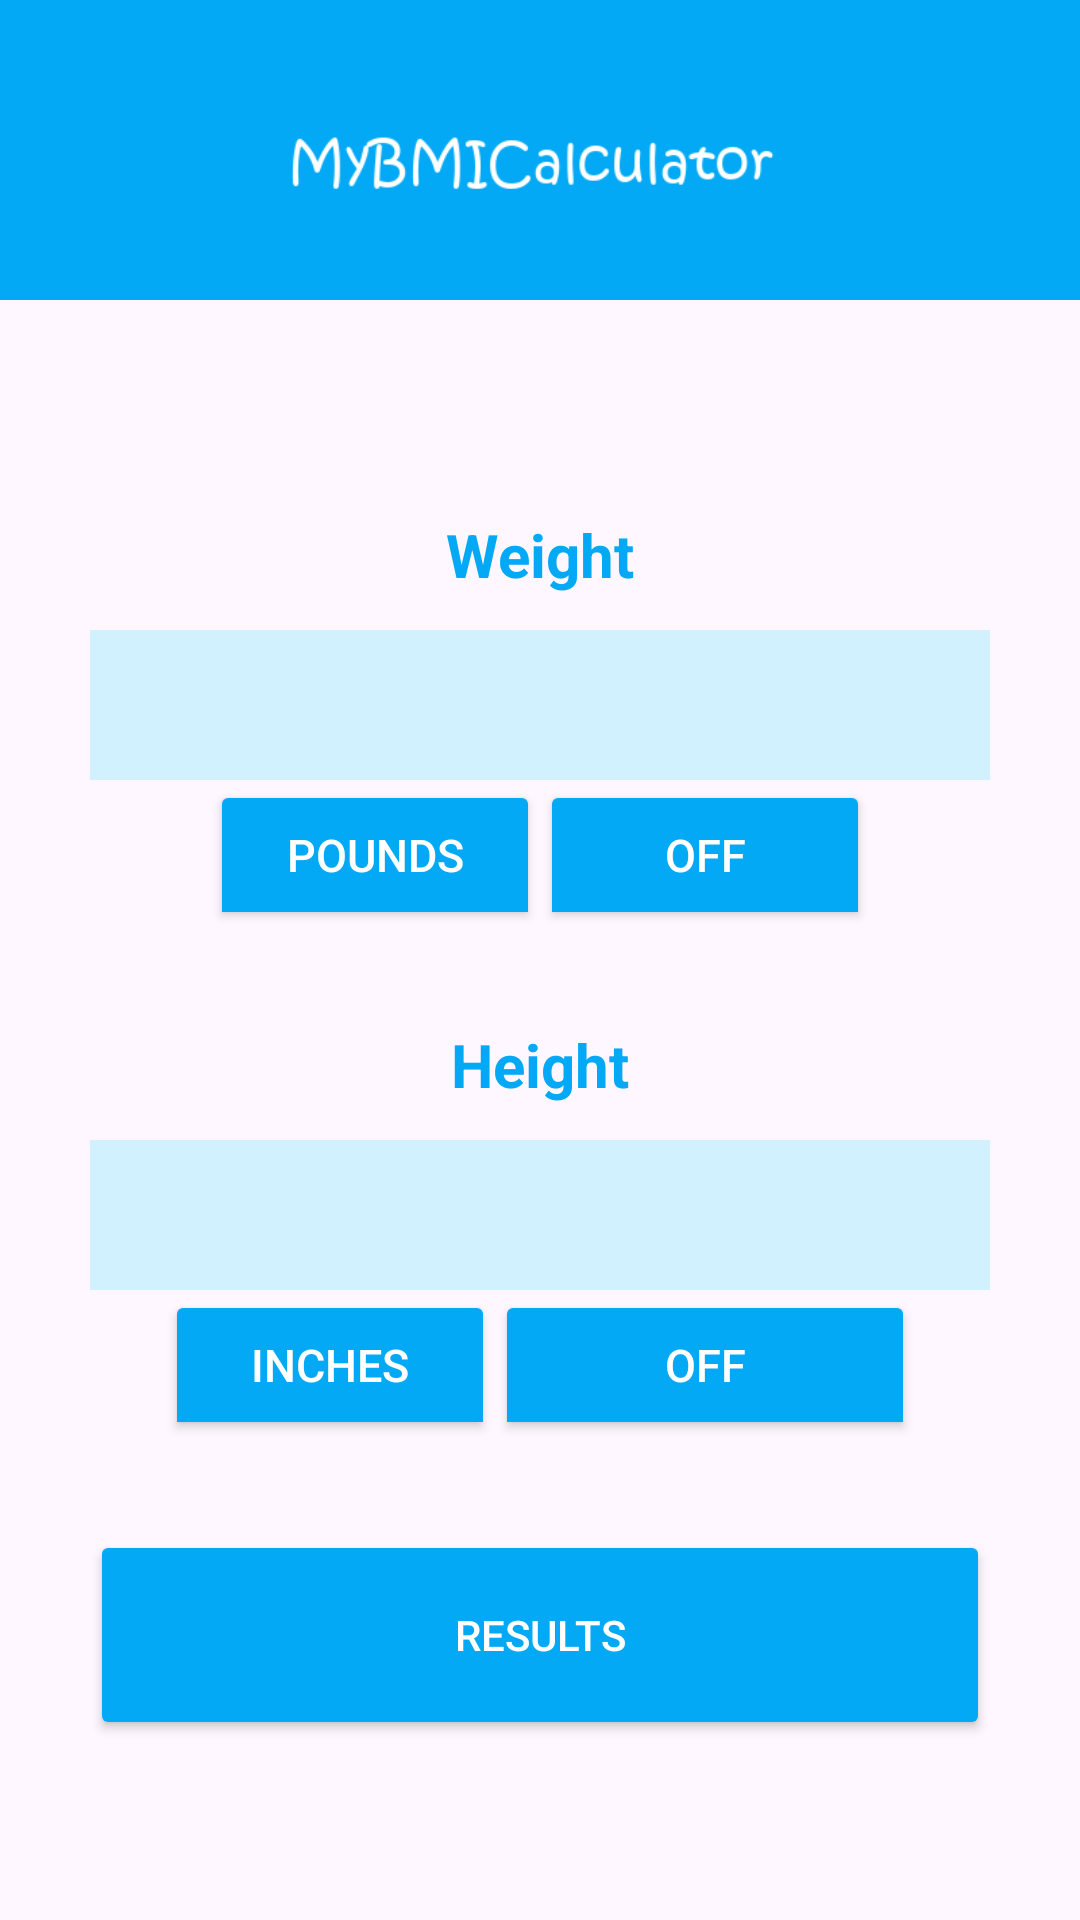

The Android layout XML behind this screen, and the referenced resources:
<!-- AndroidManifest.xml: application theme Theme.NextApp -->
<!-- res/layout/activity_main.xml -->
<?xml version="1.0" encoding="utf-8"?>
<LinearLayout xmlns:android="http://schemas.android.com/apk/res/android"
    xmlns:app="http://schemas.android.com/apk/res-auto"
    xmlns:tools="http://schemas.android.com/tools"
    android:layout_width="match_parent"
    android:layout_height="match_parent"
    tools:context=".MainActivity"
    android:orientation="vertical">

    <LinearLayout
        android:id="@+id/topBar"
        android:layout_width="match_parent"
        android:layout_height="100dp"
        android:background="@color/primaryColor"
        android:orientation="vertical">











        <ImageView
            android:layout_width="match_parent"
            android:layout_height="match_parent"
            android:src="@drawable/titletouseforapp"
            android:layout_gravity="center"
            android:paddingTop="10dp"
            android:scaleX="2.5"
            android:scaleY="2.5">

        </ImageView>

    </LinearLayout>


    <LinearLayout
        android:id="@+id/weightLayout"
        android:paddingTop="60dp"
        android:paddingBottom="10dp"
        android:layout_width="match_parent"
        android:gravity="center"
        android:layout_height="wrap_content">

        <LinearLayout
            android:id="@+id/weightEntryLayout"
            android:layout_width="match_parent"
            android:layout_height="wrap_content"
            android:orientation="vertical"
            android:gravity="center">

            <TextView
                android:id="@+id/weightLabel"
                android:layout_width="400dp"
                android:layout_height="50dp"
                android:text="Weight"
                android:gravity="center"
                android:textStyle="bold"
                android:textSize="20dp"
                android:textColor="@color/primaryColor">
            </TextView>

            <EditText
                android:id="@+id/weightEntryText"
                android:paddingLeft="10dp"
                android:layout_width="300dp"
                android:layout_height="50dp"
                android:textAlignment="textStart"
                android:background="@color/entryColor"
                android:backgroundTint="@color/entryColor">
            </EditText>

            <LinearLayout
                android:id="@+id/weightButtonsLayout"
                android:layout_width="match_parent"
                android:layout_height="match_parent"
                android:orientation="horizontal"
                android:gravity="center">

                <ToggleButton
                    android:id="@+id/poundsButton"
                    android:layout_width="110dp"
                    android:layout_height="50dp"
                    android:textOn="Pounds"
                    android:textColor="@color/white"
                    android:checked="true"
                    android:backgroundTint="@color/primaryColor"
                    android:textSize="15dp">
                </ToggleButton>

                <ToggleButton
                    android:id="@+id/kilogramsButton"
                    android:layout_width="110dp"
                    android:layout_height="50dp"
                    android:backgroundTint="@color/primaryColor"
                    android:textOn="Kilograms"
                    android:textColor="@color/white"
                    android:textSize="15dp">
                </ToggleButton>

            </LinearLayout>


        </LinearLayout>


    </LinearLayout>


    <LinearLayout
        android:id="@+id/heightLayout"
        android:padding="10dp"
        android:layout_width="match_parent"
        android:gravity="center"
        android:layout_height="wrap_content">

        <LinearLayout
            android:id="@+id/heightEntryLayout"
            android:layout_width="match_parent"
            android:layout_height="wrap_content"
            android:orientation="vertical"
            android:gravity="center">

            <TextView
                android:id="@+id/heightLabel"
                android:layout_width="400dp"
                android:layout_height="50dp"
                android:text="Height"
                android:gravity="center"
                android:textStyle="bold"
                android:textSize="20dp"
                android:textColor="@color/primaryColor">
            </TextView>

            <EditText
                android:id="@+id/heightEntryText"
                android:paddingLeft="10dp"
                android:layout_width="300dp"
                android:layout_height="50dp"
                android:textAlignment="textStart"
                android:background="@color/entryColor"
                android:backgroundTint="@color/entryColor">
            </EditText>

            <LinearLayout
                android:id="@+id/heightButtonsLayout"
                android:layout_width="match_parent"
                android:layout_height="match_parent"
                android:orientation="horizontal"
                android:gravity="center">

                <ToggleButton
                    android:id="@+id/inchesButton"
                    android:layout_width="110dp"
                    android:layout_height="50dp"
                    android:textOn="Inches"
                    android:textColor="@color/white"
                    android:checked="true"
                    android:backgroundTint="@color/primaryColor"
                    android:textSize="15dp">
                </ToggleButton>

                <ToggleButton
                    android:id="@+id/centimetersButton"
                    android:layout_width="140dp"
                    android:layout_height="50dp"
                    android:backgroundTint="@color/primaryColor"
                    android:textOn="Centimeters"
                    android:textColor="@color/white"
                    android:textSize="15dp">
                </ToggleButton>

            </LinearLayout>


        </LinearLayout>

    </LinearLayout>


    <androidx.appcompat.widget.AppCompatButton
        android:id="@+id/resultsButton"
        android:layout_marginTop="20dp"
        android:layout_width="300dp"
        android:layout_height="70dp"
        android:layout_gravity="center"
        android:text="RESULTS"
        android:textColor="@color/white"
        android:backgroundTint="@color/primaryColor">
    </androidx.appcompat.widget.AppCompatButton>


</LinearLayout>
<!-- resources referenced by this layout -->
<resources>
  <color name="entryColor">#D2F1FF</color>
  <color name="primaryColor">#03A9F4</color>
  <color name="white">#FFFFFFFF</color>
  <!-- drawable titletouseforapp: png bitmap (drawable, 7199 bytes) -->
  <string name="bmi_calculator">BMI Calculator</string>
  <style name="Theme.NextApp" parent="Base.Theme.NextApp" />
  <style name="Base.Theme.NextApp" parent="Theme.Material3.DayNight.NoActionBar">
          
          
      </style>
</resources>
